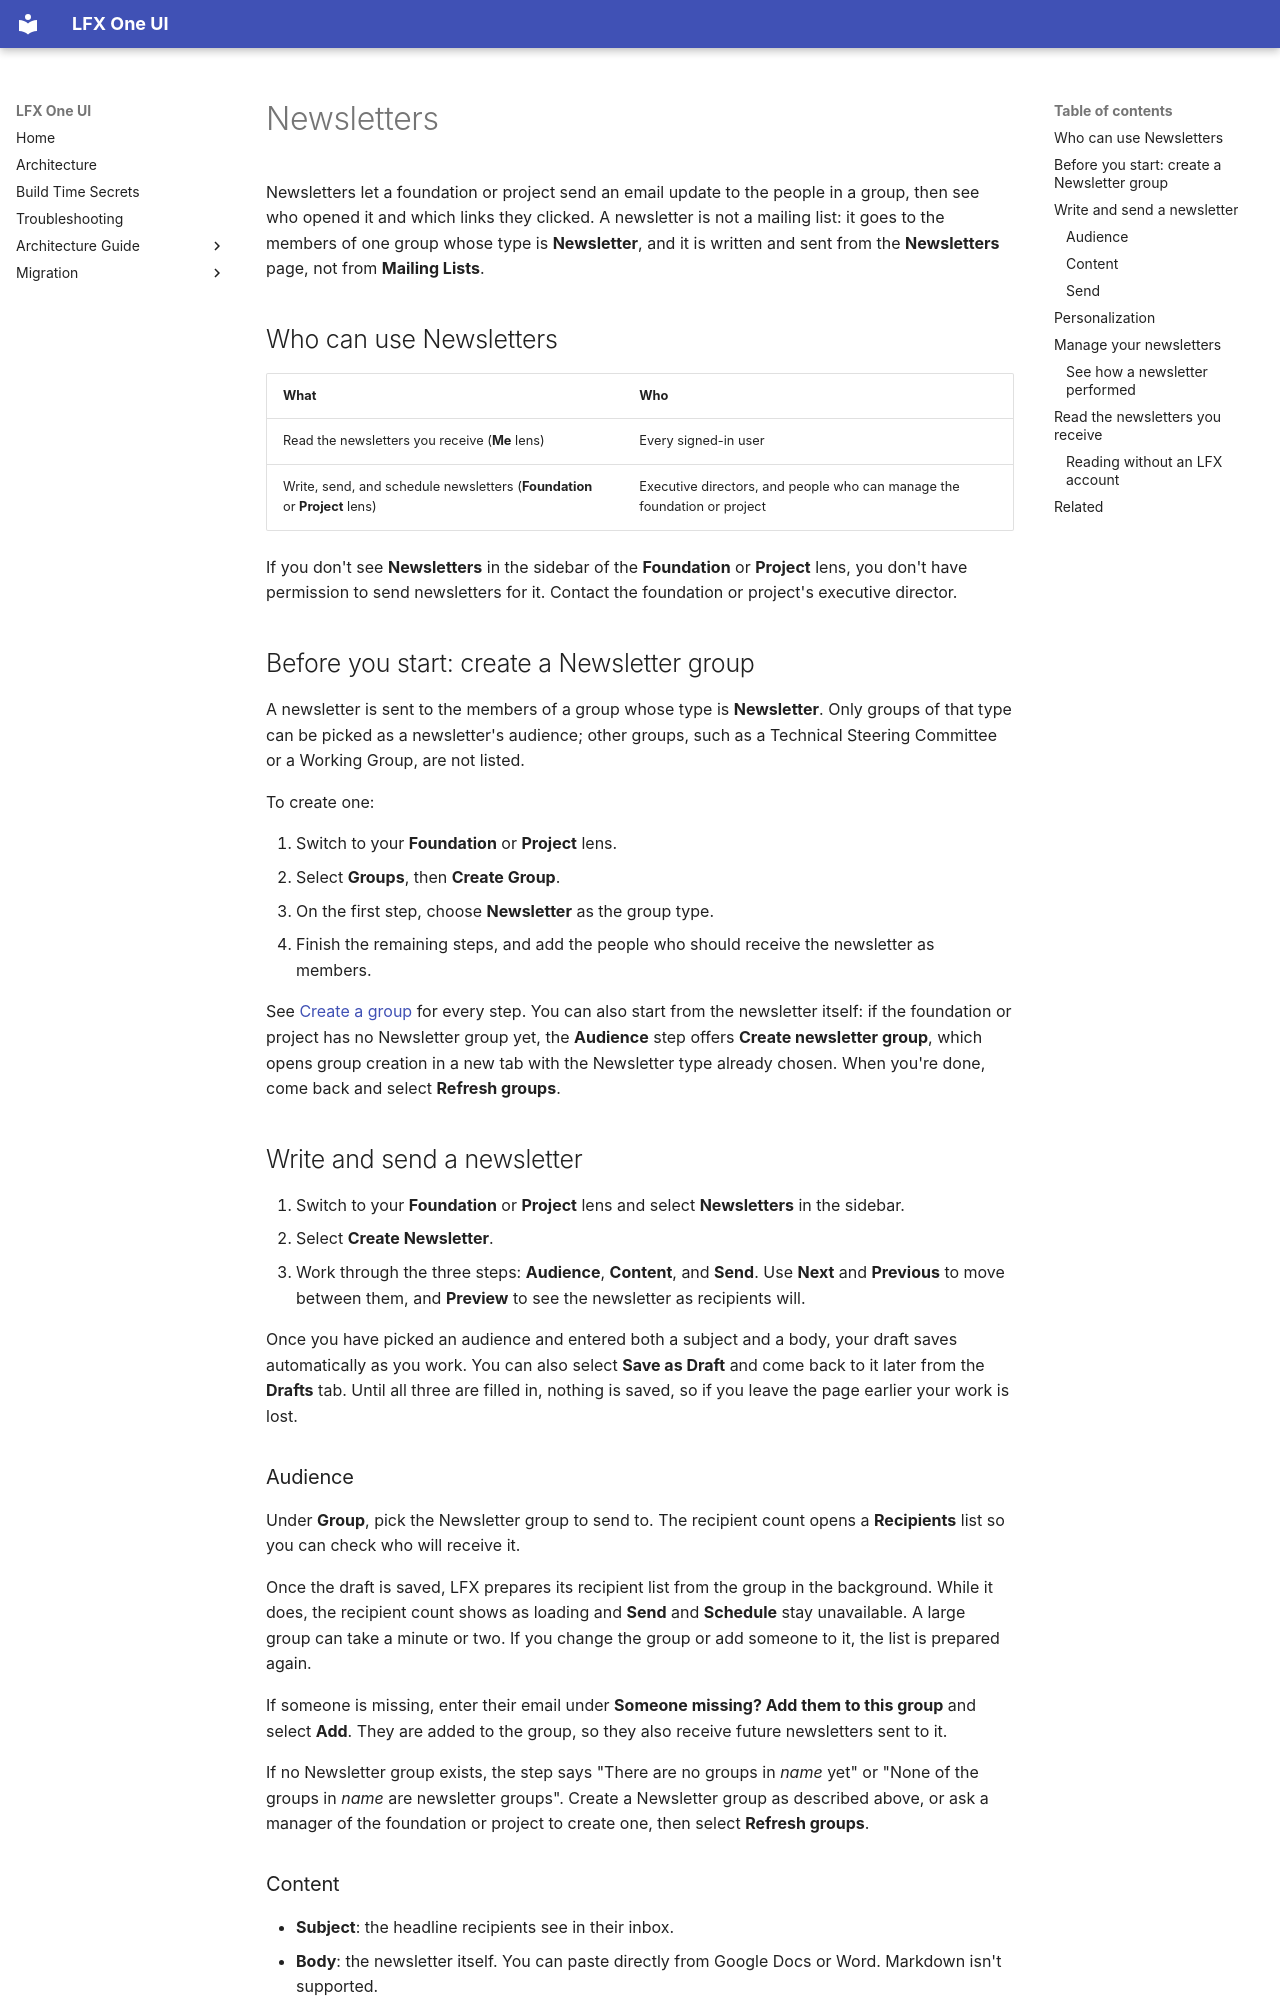

repository: linuxfoundation/lfx-self-serve · page: user/mailing-lists/newsletters/index.html · generator: mkdocs

---
title: Newsletters
description: Write, send, and schedule newsletters to a Newsletter group, see how they performed, and read the newsletters you receive in LFX Self Serve.
audience: [all]
product_area: Mailing Lists
tags: [newsletters, newsletter, newsletter group, email, communication, schedule, analytics, personalization, share, views, invite, member benefit]
last_updated: 2026-11-11
intercom_collection: Mailing Lists
---

Newsletters let a foundation or project send an email update to the people in a group, then see who opened it and which links they clicked. A newsletter is not a mailing list: it goes to the members of one group whose type is **Newsletter**, and it is written and sent from the **Newsletters** page, not from **Mailing Lists**.

## Who can use Newsletters

| What                                                                       | Who                                                                      |
| -------------------------------------------------------------------------- | ------------------------------------------------------------------------ |
| Read the newsletters you receive (**Me** lens)                             | Every signed-in user                                                     |
| Write, send, and schedule newsletters (**Foundation** or **Project** lens) | Executive directors, and people who can manage the foundation or project |

If you don't see **Newsletters** in the sidebar of the **Foundation** or **Project** lens, you don't have permission to send newsletters for it. Contact the foundation or project's executive director.

## Before you start: create a Newsletter group

A newsletter is sent to the members of a group whose type is **Newsletter**. Only groups of that type can be picked as a newsletter's audience; other groups, such as a Technical Steering Committee or a Working Group, are not listed.

To create one:

1. Switch to your **Foundation** or **Project** lens.
2. Select **Groups**, then **Create Group**.
3. On the first step, choose **Newsletter** as the group type.
4. Finish the remaining steps, and add the people who should receive the newsletter as members.

See [Create a group](../../committees/create-committee/) for every step. You can also start from the newsletter itself: if the foundation or project has no Newsletter group yet, the **Audience** step offers **Create newsletter group**, which opens group creation in a new tab with the Newsletter type already chosen. When you're done, come back and select **Refresh groups**.

## Write and send a newsletter

1. Switch to your **Foundation** or **Project** lens and select **Newsletters** in the sidebar.
2. Select **Create Newsletter**.
3. Work through the three steps: **Audience**, **Content**, and **Send**. Use **Next** and **Previous** to move between them, and **Preview** to see the newsletter as recipients will.

Once you have picked an audience and entered both a subject and a body, your draft saves automatically as you work. You can also select **Save as Draft** and come back to it later from the **Drafts** tab. Until all three are filled in, nothing is saved, so if you leave the page earlier your work is lost.

### Audience

Under **Group**, pick the Newsletter group to send to. The recipient count opens a **Recipients** list so you can check who will receive it.

Once the draft is saved, LFX prepares its recipient list from the group in the background. While it does, the recipient count shows as loading and **Send** and **Schedule** stay unavailable. A large group can take a minute or two. If you change the group or add someone to it, the list is prepared again.

If someone is missing, enter their email under **Someone missing? Add them to this group** and select **Add**. They are added to the group, so they also receive future newsletters sent to it.

If no Newsletter group exists, the step says "There are no groups in _name_ yet" or "None of the groups in _name_ are newsletter groups". Create a Newsletter group as described above, or ask a manager of the foundation or project to create one, then select **Refresh groups**.
